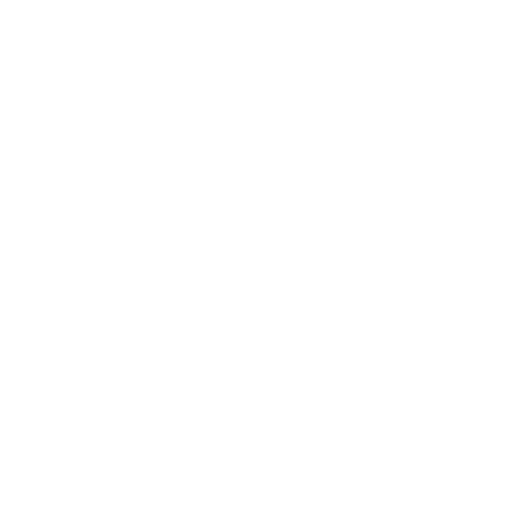
t = 0.00 s
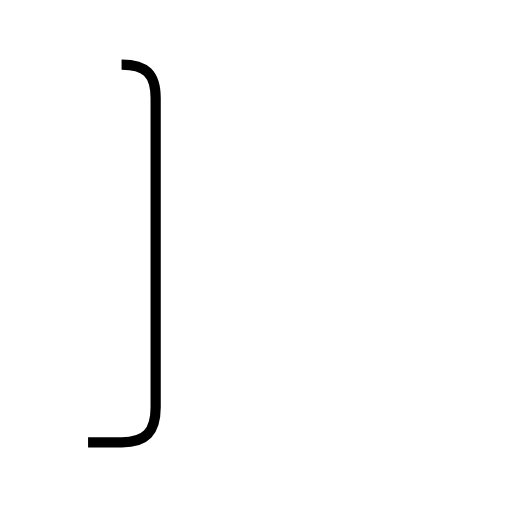
t = 1.33 s
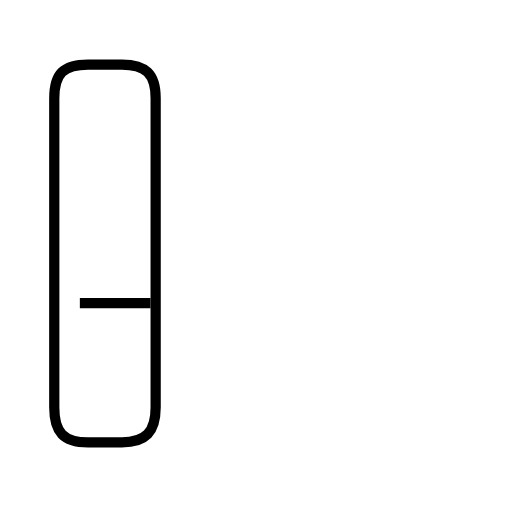
t = 2.87 s
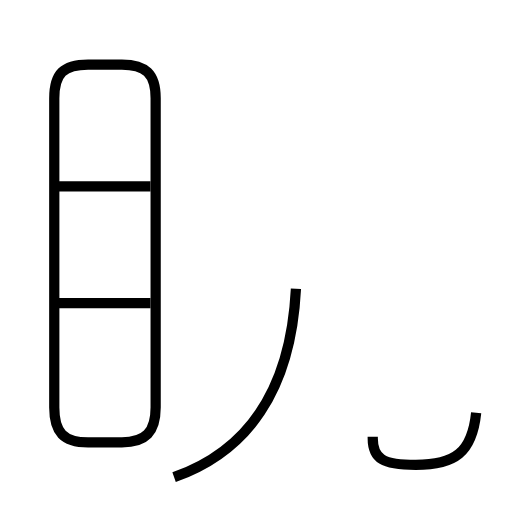
t = 4.37 s
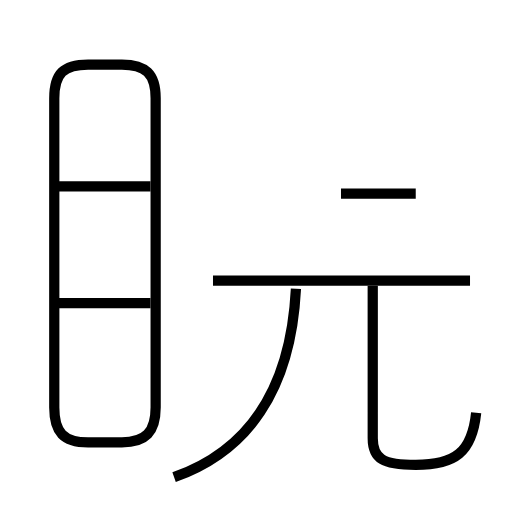
t = 5.78 s
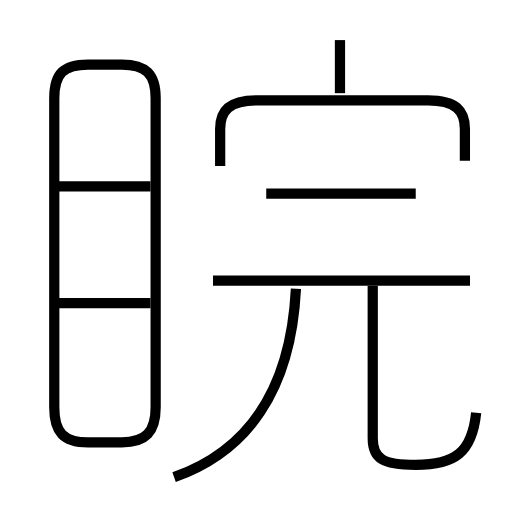
t = 7.17 s

The animated SVG that drew these frames (rendered in a browser with its animation timeline set to each time). Animation: 9 SMIL elements (animate=9); one cycle of 7.17 s.

<?xml version='1.0' encoding='utf-8'?>
<svg viewBox="0.0 -6.0 50.0 50.0" version="1.1" xmlns="http://www.w3.org/2000/svg"><rect x="-1000" y="-1000" width="2000" height="2000" stroke="white" fill="white" /><g style="fill:none;stroke:#000000;stroke-width:1"><path d="M 8.6 -0.8 L 11.9 -0.8 C 14.2 -0.8 15.2 -1.8 15.2 -4.2 L 15.2 -34.4 C 15.2 -36.8 14.2 -37.7 11.9 -37.7 L 8.6 -37.7 C 6.2 -37.7 5.3 -36.8 5.3 -34.4 L 5.3 -4.2 C 5.3 -1.8 6.2 -0.8 8.6 -0.8 Z " transform="translate(0.0 38.0)" stroke-dasharray="88.89820065823892" stroke-dashoffset="88.89820065823892"><animate attributeName="stroke-dashoffset" from="88.89820065823892" to="0" dur="2.6669460197471677s" begin="0s" fill="freeze" /></path><path d="M 14.7 -14.4 L 5.5 -14.4 " transform="translate(0.0 38.0)" stroke-dasharray="9.2" stroke-dashoffset="9.2"><animate attributeName="stroke-dashoffset" from="9.2" to="0" dur="0.27599999999999997s" begin="2.6669460197471677s" fill="freeze" /></path><path d="M 17.0 2.6 C 24.1 0.1 28.4 -5.8 28.9 -15.8 " transform="translate(0.0 38.0)" stroke-dasharray="23.422187388701836" stroke-dashoffset="23.422187388701836"><animate attributeName="stroke-dashoffset" from="23.422187388701836" to="0" dur="0.7026656216610551s" begin="2.9429460197471675s" fill="freeze" /></path><path d="M 14.7 -25.8 L 5.5 -25.8 " transform="translate(0.0 38.0)" stroke-dasharray="9.2" stroke-dashoffset="9.2"><animate attributeName="stroke-dashoffset" from="9.2" to="0" dur="0.27599999999999997s" begin="3.6456116414082227s" fill="freeze" /></path><path d="M 46.5 -3.7 C 46.1 0.2 44.4 1.4 40.6 1.4 C 37.4 1.4 36.4 0.8 36.4 -1.2 L 36.4 -16.1 " transform="translate(0.0 38.0)" stroke-dasharray="29.546143955487043" stroke-dashoffset="29.546143955487043"><animate attributeName="stroke-dashoffset" from="29.546143955487043" to="0" dur="0.8863843186646113s" begin="3.9216116414082225s" fill="freeze" /></path><path d="M 45.9 -16.6 L 20.8 -16.6 " transform="translate(0.0 38.0)" stroke-dasharray="25.099999999999998" stroke-dashoffset="25.099999999999998"><animate attributeName="stroke-dashoffset" from="25.099999999999998" to="0" dur="0.7529999999999999s" begin="4.807995960072834s" fill="freeze" /></path><path d="M 40.6 -25.1 L 26.0 -25.1 " transform="translate(0.0 38.0)" stroke-dasharray="14.600000000000001" stroke-dashoffset="14.600000000000001"><animate attributeName="stroke-dashoffset" from="14.600000000000001" to="0" dur="0.438s" begin="5.560995960072834s" fill="freeze" /></path><path d="M 45.4 -28.3 L 45.4 -31.4 C 45.4 -33.2 44.5 -34.2 41.8 -34.2 L 25.1 -34.2 C 22.4 -34.2 21.5 -33.2 21.5 -31.4 L 21.5 -27.8 " transform="translate(0.0 38.0)" stroke-dasharray="33.91494889897984" stroke-dashoffset="33.91494889897984"><animate attributeName="stroke-dashoffset" from="33.91494889897984" to="0" dur="1.017448466969395s" begin="5.9989959600728335s" fill="freeze" /></path><path d="M 33.2 -34.9 L 33.2 -40.1" transform="translate(0.0 38.0)" stroke-dasharray="5.200000000000003" stroke-dashoffset="5.200000000000003"><animate attributeName="stroke-dashoffset" from="5.200000000000003" to="0" dur="0.15600000000000008s" begin="7.016444427042229s" fill="freeze" /></path></g></svg>
